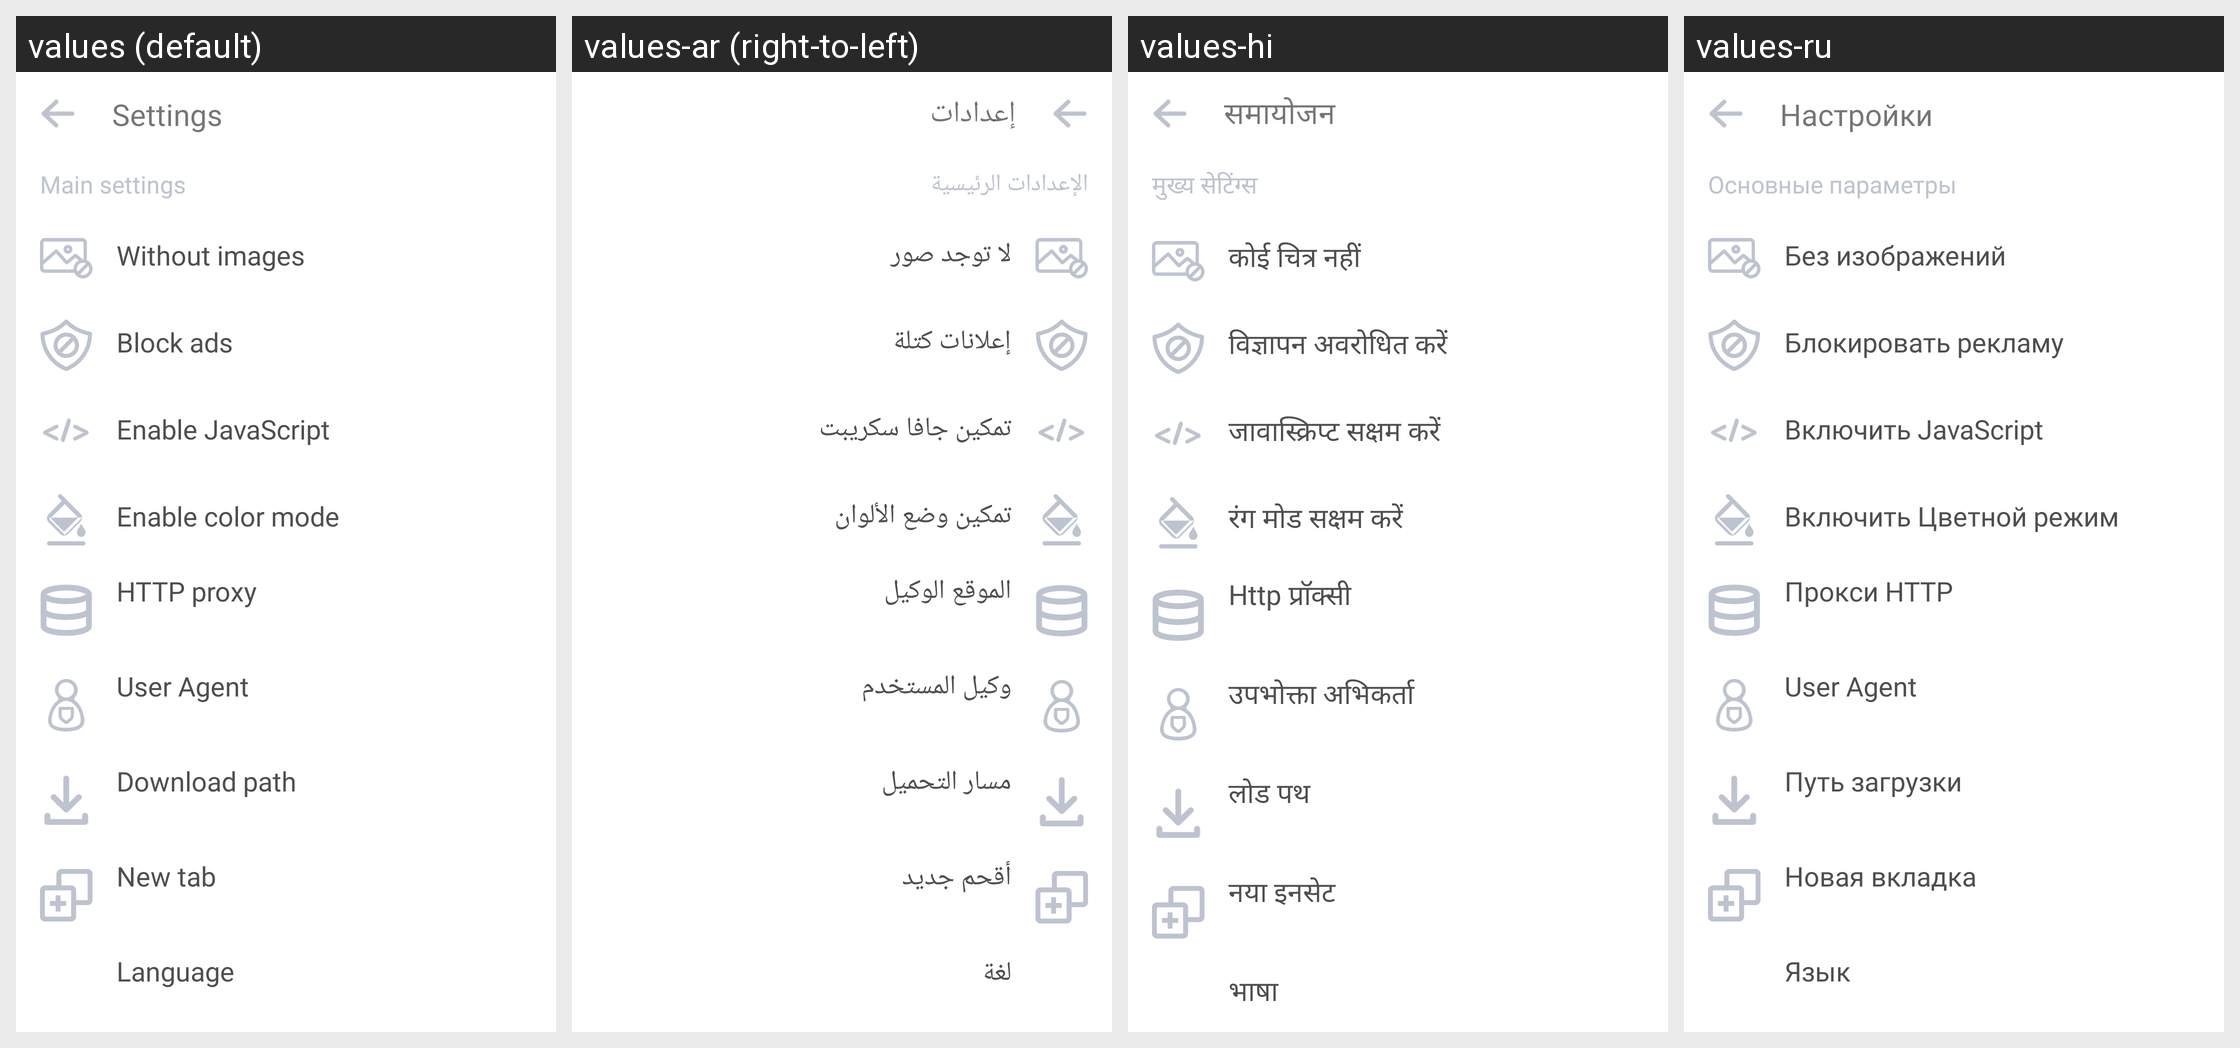

This grid shows one Android layout under several languages. Give, for every string resource on the screen, its name, the default text and each shown locale's text.
Android screen res/layout/activity_settings.xml rendered under 4 locales, left to right: values (default), values-ar (right-to-left), values-hi, values-ru. Device: Nexus 5 (rendered at 1080×1920; each locale shown at half size, 540×960, under a caption strip naming it); theme Theme.WebBrowserDragon.
Other locales in the repository, not shown: values-es, values-fr, values-ja, values-pt, values-zh.
Strings drawn on this screen, with the default value and each locale's value (text and hints the layout hard-codes, and strings that could not be matched under every locale, appear in the picture but are not listed):

settings_title
  values: Settings
  values-ar: إعدادات
  values-hi: समायोजन
  values-ru: Настройки

settings_main_title
  values: Main settings
  values-ar: الإعدادات الرئيسية
  values-hi: मुख्य सेटिंग्स
  values-ru: Основные параметры

settings_without_images
  values: Without images
  values-ar: لا توجد صور
  values-hi: कोई चित्र नहीं
  values-ru: Без изображений

settings_block_ads
  values: Block ads
  values-ar: إعلانات كتلة
  values-hi: विज्ञापन अवरोधित करें
  values-ru: Блокировать рекламу

settings_enable_javascript
  values: Enable JavaScript
  values-ar: تمكين جافا سكريبت
  values-hi: जावास्क्रिप्ट सक्षम करें
  values-ru: Включить JavaScript

settings_enable_color_mode
  values: Enable color mode
  values-ar: تمكين وضع الألوان
  values-hi: रंग मोड सक्षम करें
  values-ru: Включить Цветной режим

settings_http_proxy
  values: HTTP proxy
  values-ar: الموقع الوكيل
  values-hi: Http प्रॉक्सी
  values-ru: Прокси HTTP

settings_user_agent
  values: User Agent
  values-ar: وكيل المستخدم
  values-hi: उपभोक्ता अभिकर्ता
  values-ru: User Agent

settings_download_path
  values: Download path
  values-ar: مسار التحميل
  values-hi: लोड पथ
  values-ru: Путь загрузки

settings_new_tab
  values: New tab
  values-ar: أقحم جديد
  values-hi: नया इनसेट
  values-ru: Новая вкладка

settings_language
  values: Language
  values-ar: لغة
  values-hi: भाषा
  values-ru: Язык
